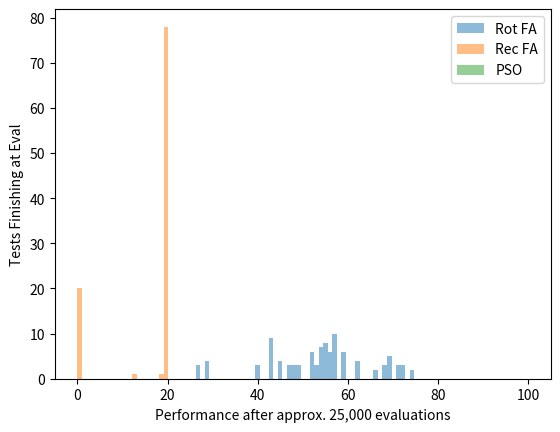

The script that saved this image:
import numpy as np
import matplotlib.pyplot as plt

## https://stackoverflow.com/questions/6871201/plot-two-histograms-at-the-same-time-with-matplotlib

function = ""


rot = [54.7227,54.7227,72.6319,72.6319,72.6319,52.7327,52.7327,52.7327,58.7025,58.7025,58.7025,44.773,44.773,44.773,44.773,42.7832,42.7832,42.7832,56.7126,56.7126,56.7126,46.763,46.763,46.763,28.8538,28.8538,28.8538,28.8538,68.6521,68.6521,68.6521,54.7227,54.7227,54.7227,42.7832,42.7832,42.7832,74.6218,74.6218,69.647,69.647,53.7277,53.7277,53.7277,55.7176,55.7176,55.7176,26.8639,26.8639,26.8639,55.7175,55.7175,55.7175,48.7529,48.7529,48.7529,54.7227,54.7227,54.7227,61.6874,61.6874,61.6874,61.6874,51.7378,51.7378,51.7378,58.7025,58.7025,58.7025,69.647,69.647,69.647,71.6369,71.6369,71.6369,51.7377,51.7377,51.7377,56.7126,56.7126,56.7126,56.7126,42.7831,42.7831,42.7831,39.7983,39.7983,39.7983,47.758,47.758,47.758,53.7277,53.7277,53.7277,53.7277,56.7125,56.7125,56.7125,66.6621,66.6621]
rec = [19.7439,19.7244,19.7804,19.7097,19.8228,19.6275,19.7715,19.7648,7.54952e-15,19.5033,19.8205,19.7552,19.8378,19.8765,20.0848,19.8754,19.8068,19.8034,19.4415,7.54952e-15,19.8752,19.8611,1.46549e-14,7.54952e-15,19.988,19.7127,1.46549e-14,19.8156,1.46549e-14,19.8613,19.9182,19.8085,19.8855,19.8029,7.54952e-15,19.9586,19.7248,19.7999,1.46549e-14,19.5373,19.7998,1.46549e-14,1.46549e-14,19.8635,19.8094,19.74,19.9197,19.8572,18.9713,19.839,19.5215,19.8106,19.7473,19.8327,19.692,19.6634,20.0946,19.7337,19.8259,19.4762,19.7751,19.817,12.8755,20.0794,19.8537,19.947,19.8364,19.9687,1.46549e-14,19.8513,19.4185,19.9373,19.8318,19.8706,19.819,7.54952e-15,19.7915,19.5899,19.8456,19.7064,7.54952e-15,7.54952e-15,19.7183,19.7519,19.8091,19.7079,19.7711,19.822,7.54952e-15,1.46549e-14,7.54952e-15,7.54952e-15,19.7172,1.46549e-14,19.7418,1.46549e-14,19.7248,19.3494,19.8789,19.6936]
pso = []

bins = np.linspace(0, 100, 100)

plt.hist(rot, bins, alpha=0.5, label='Rot FA')
plt.hist(rec, bins, alpha=0.5, label='Rec FA')
plt.hist(pso, bins, alpha=0.5, label='PSO')
plt.legend("Distribution of Final Performance for 100 Tests of {} Function".format(function))
plt.xlabel("Performance after approx. 25,000 evaluations")
plt.ylabel("Tests Finishing at Eval")
plt.legend(loc='upper right')
plt.show()